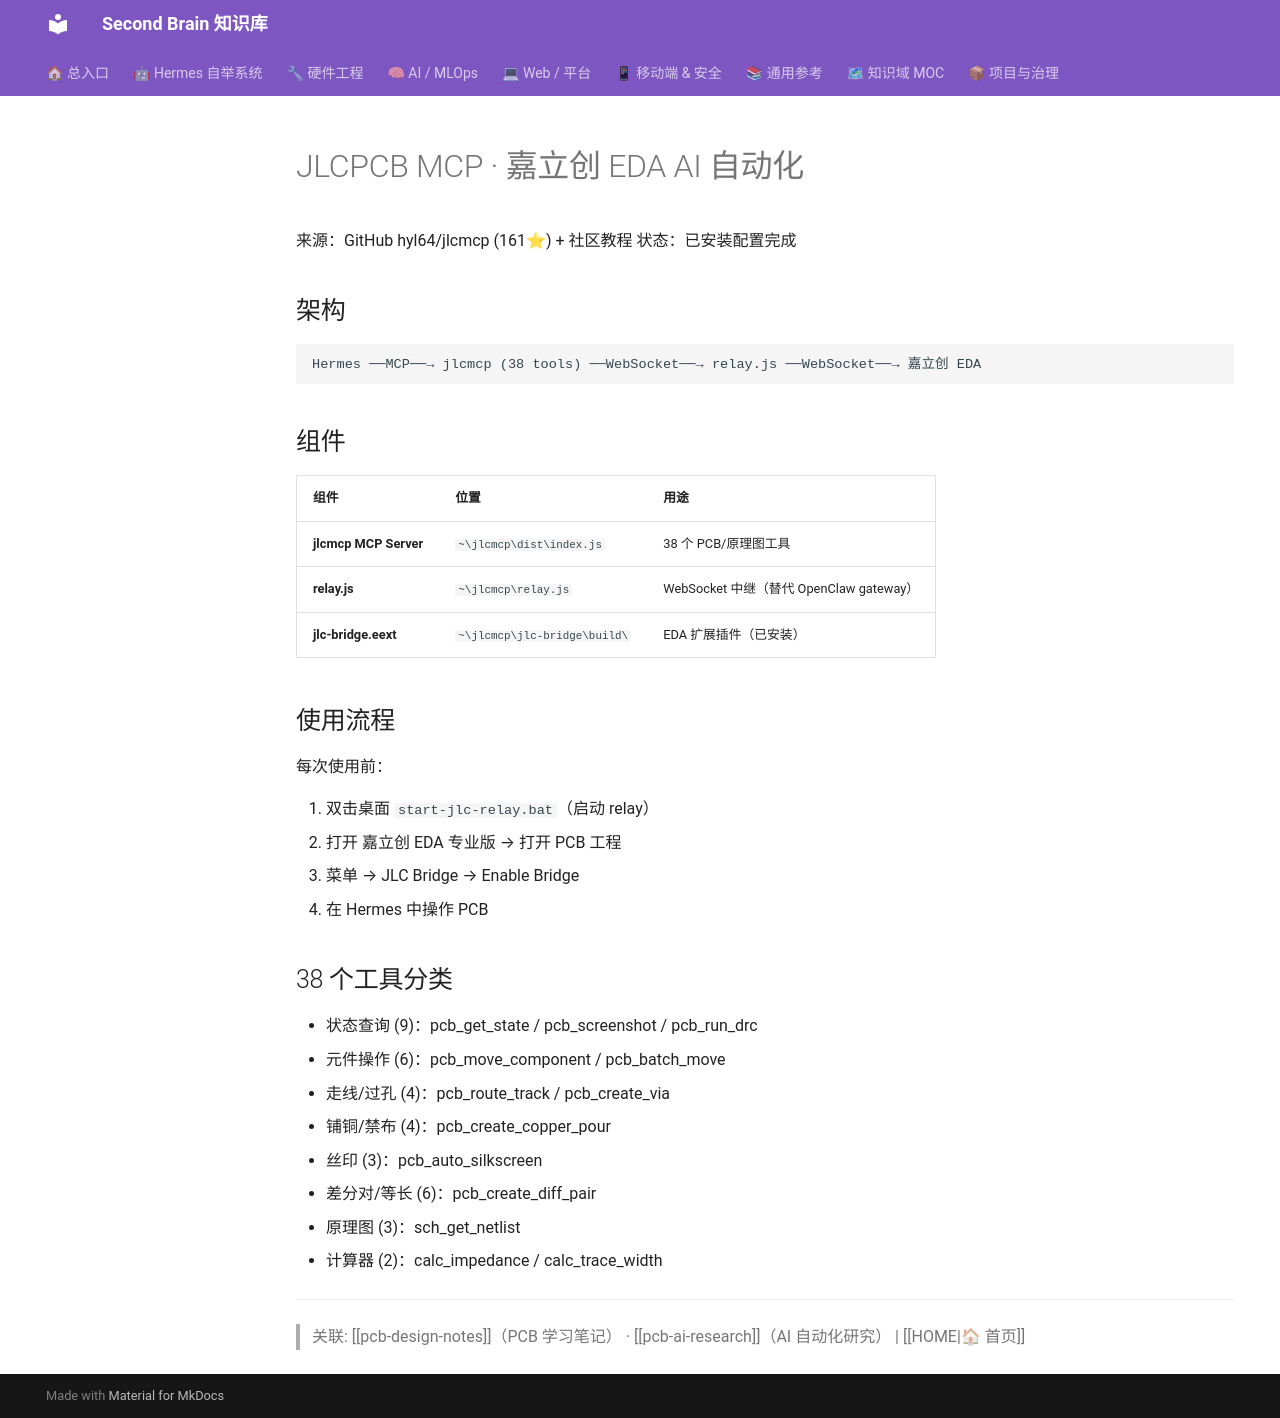

repository: mo9652962-ai/second-brain · page: kb/knowledge/Hardware/jlc-mcp-setup/index.html · generator: mkdocs

---
tags: [jlcpcb, EDA, mcp, automation, electronics]
domain: Hardware
status: adopted
---
# JLCPCB MCP · 嘉立创 EDA AI 自动化

来源：GitHub hyl64/jlcmcp (161⭐) + 社区教程
状态：已安装配置完成

## 架构

```
Hermes ──MCP──→ jlcmcp (38 tools) ──WebSocket──→ relay.js ──WebSocket──→ 嘉立创 EDA
```

## 组件

| 组件 | 位置 | 用途 |
|:-----|:------|:------|
| **jlcmcp MCP Server** | `~\jlcmcp\dist\index.js` | 38 个 PCB/原理图工具 |
| **relay.js** | `~\jlcmcp\relay.js` | WebSocket 中继（替代 OpenClaw gateway） |
| **jlc-bridge.eext** | `~\jlcmcp\jlc-bridge\build\` | EDA 扩展插件（已安装） |

## 使用流程

每次使用前：

1. 双击桌面 `start-jlc-relay.bat`（启动 relay）
2. 打开 嘉立创 EDA 专业版 → 打开 PCB 工程
3. 菜单 → JLC Bridge → Enable Bridge
4. 在 Hermes 中操作 PCB

## 38 个工具分类

- 状态查询 (9)：pcb_get_state / pcb_screenshot / pcb_run_drc
- 元件操作 (6)：pcb_move_component / pcb_batch_move
- 走线/过孔 (4)：pcb_route_track / pcb_create_via
- 铺铜/禁布 (4)：pcb_create_copper_pour
- 丝印 (3)：pcb_auto_silkscreen
- 差分对/等长 (6)：pcb_create_diff_pair
- 原理图 (3)：sch_get_netlist
- 计算器 (2)：calc_impedance / calc_trace_width

---
> 关联: [[pcb-design-notes]]（PCB 学习笔记） · [[pcb-ai-research]]（AI 自动化研究） | [[HOME|🏠 首页]]
